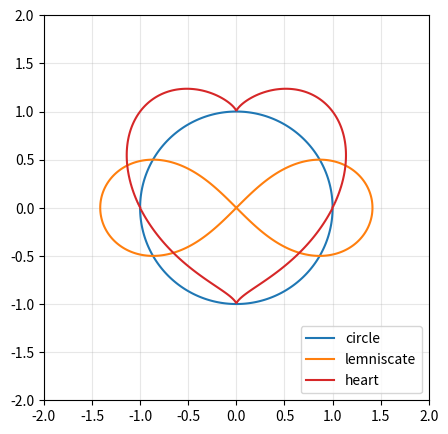

The matplotlib source for this figure:
# Draw implicit curves (circle, lemniscate, heart) as the zero contour of a function.
import numpy as np
import matplotlib.pyplot as plt

x, y = np.meshgrid(np.linspace(-2, 2, 400), np.linspace(-2, 2, 400))
curves = {"circle": x ** 2 + y ** 2 - 1, "lemniscate": (x ** 2 + y ** 2) ** 2 - 2 * (x ** 2 - y ** 2),
          "heart": (x ** 2 + y ** 2 - 1) ** 3 - x ** 2 * y ** 3}
fig, ax = plt.subplots(figsize=(5, 5))
for (name, f), c in zip(curves.items(), ["C0", "C1", "C3"]):
    cs = ax.contour(x, y, f, levels=[0], colors=c)
    ax.plot([], [], color=c, label=name)
ax.set_aspect("equal")
ax.legend(loc="lower right")
ax.grid(alpha=0.3)
print(len(ax.collections) if hasattr(ax, "collections") else 0)
fig.savefig("implicit.png")
